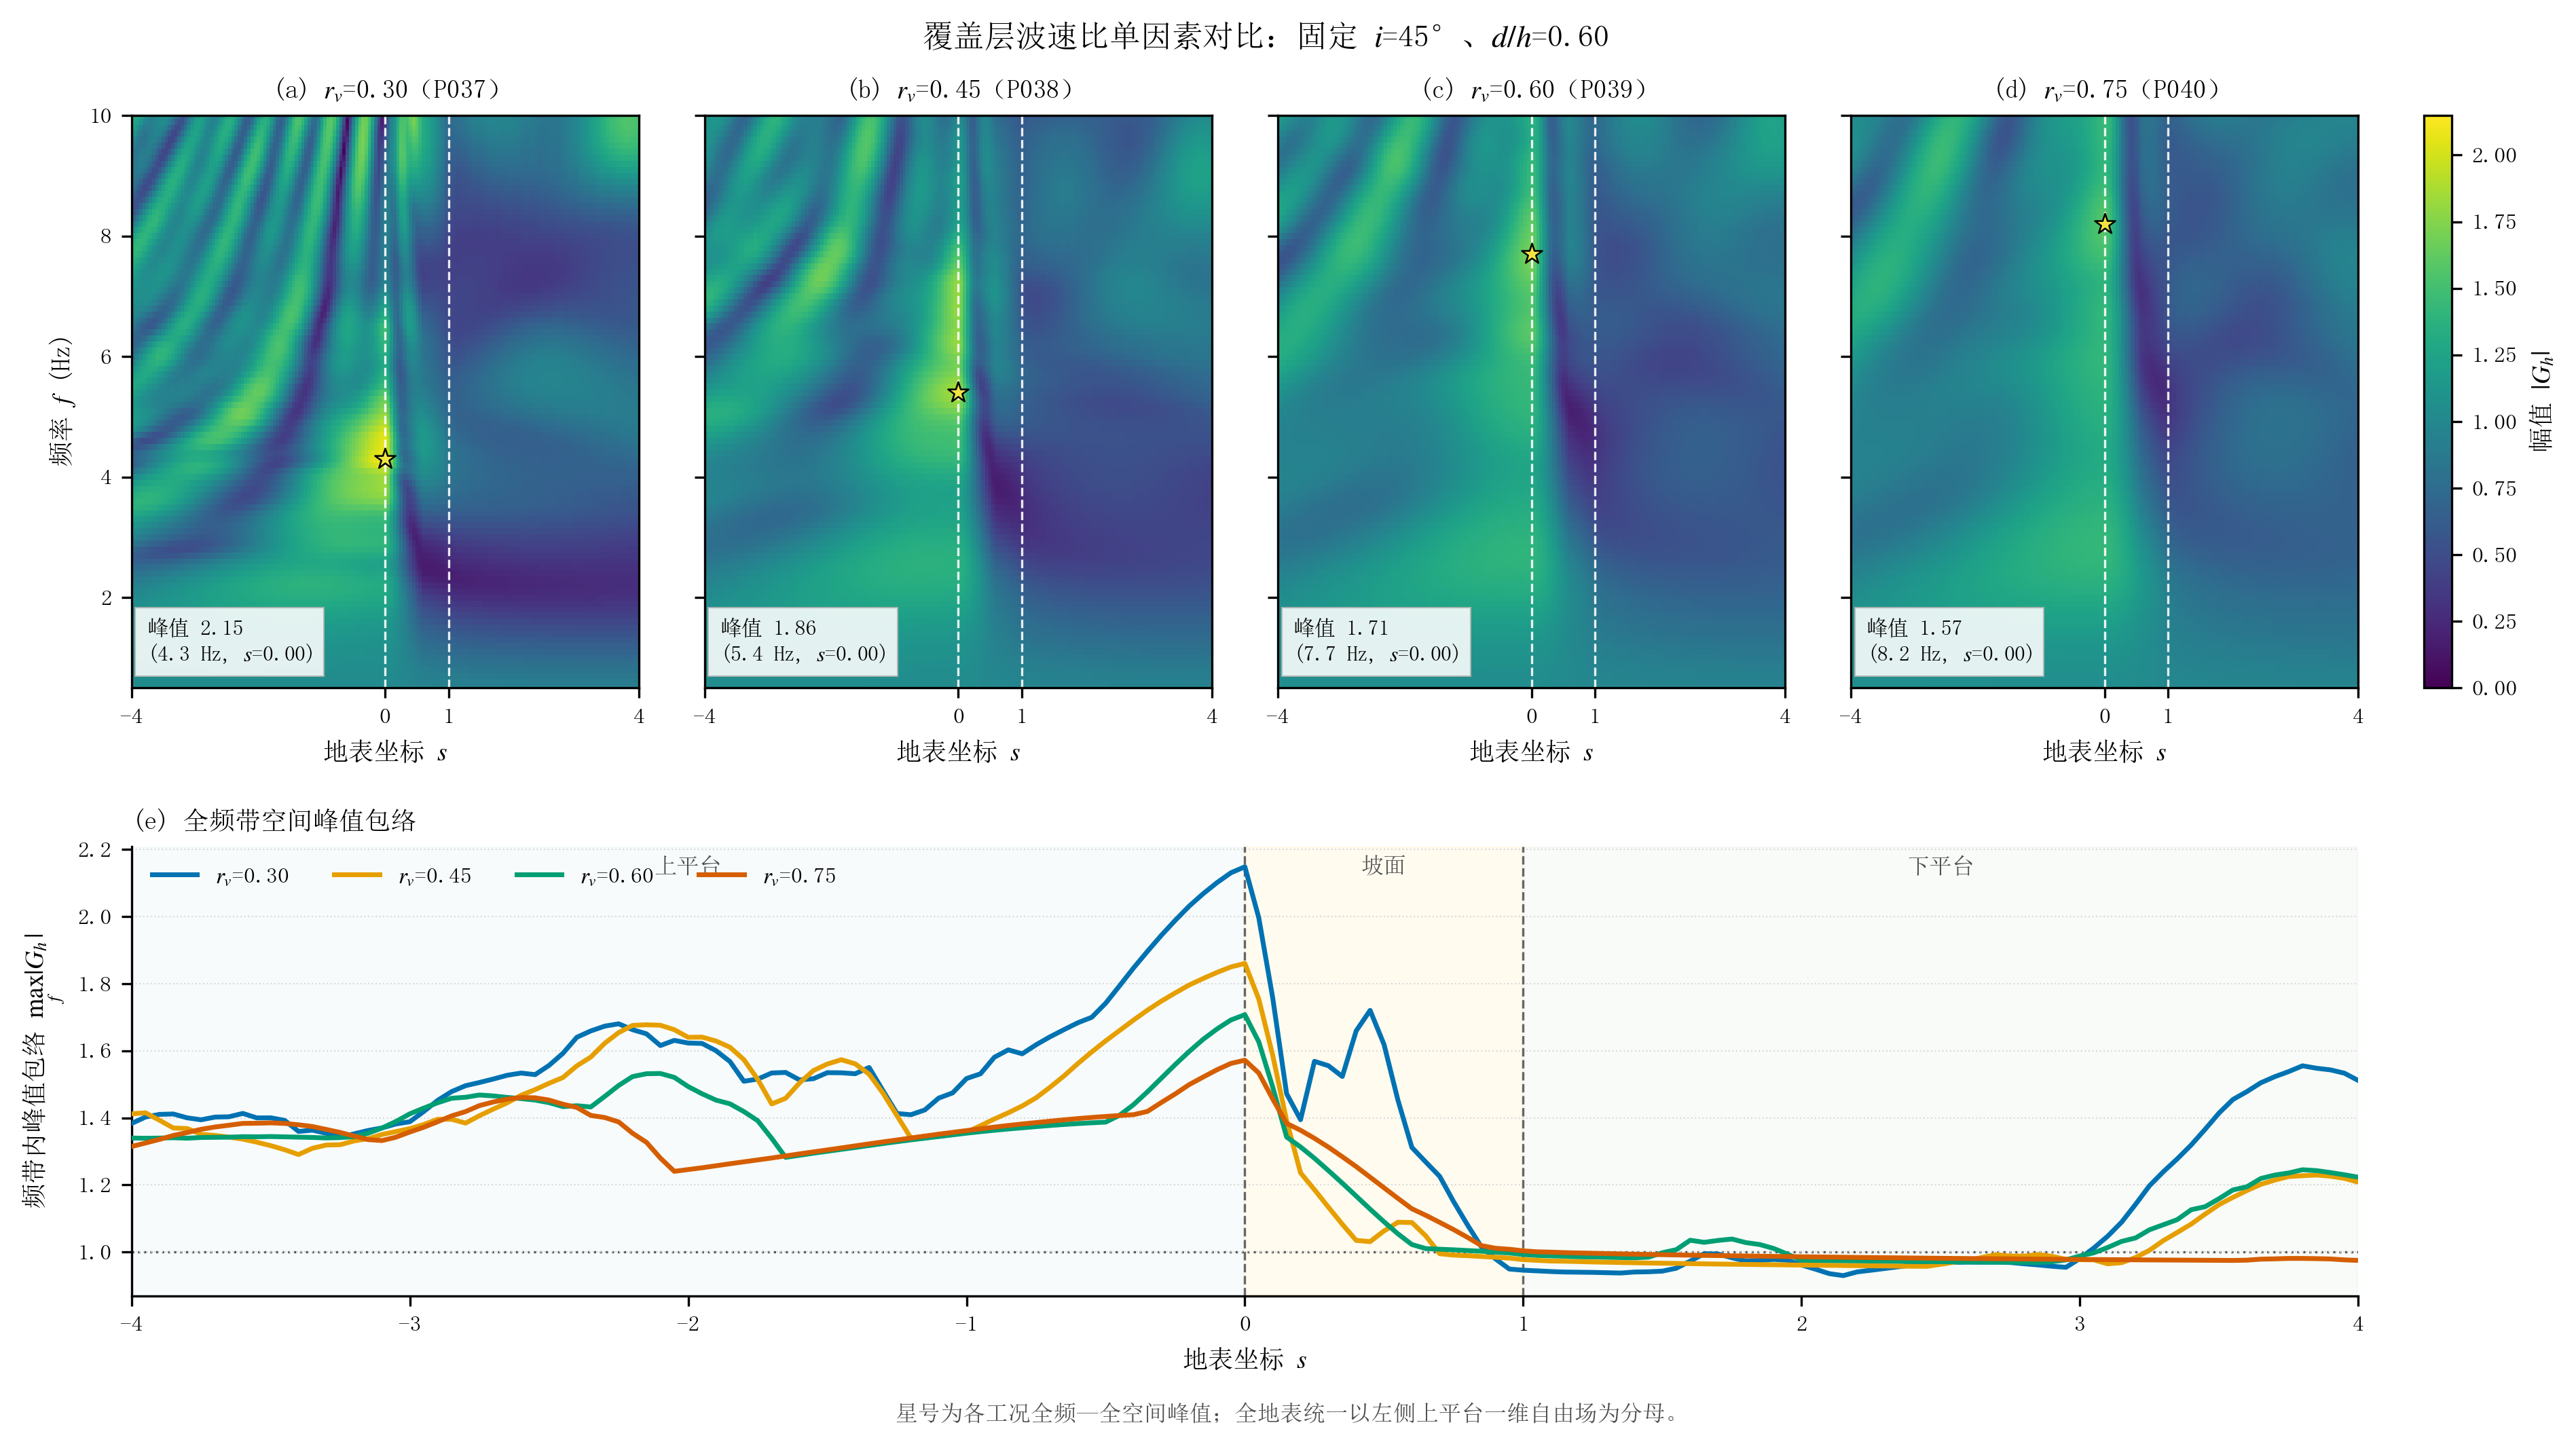

Recreate this plot in Python.
# -*- coding: utf-8 -*-
"""生成图12：波速比影响对比。脚本可独立运行。"""

from pathlib import Path

import matplotlib
import numpy as np

matplotlib.use("Agg")
import matplotlib.font_manager as fm
import matplotlib.pyplot as plt


REPO_ROOT = Path(__file__).resolve().parents[5]
DATA_PATH = REPO_ROOT / "Run" / "ch4_sp_analysis" / "complex_frf_dataset.npz"
OUTPUT_DIR = Path(__file__).resolve().parent
OUTPUT_STEM = "fig12_波速比影响对比"

SLOPE_ANGLE = 45.0
THICKNESS_RATIO = 0.60
VELOCITY_RATIOS = np.array([0.30, 0.45, 0.60, 0.75])
LINE_COLORS = ["#0072B2", "#E69F00", "#009E73", "#D55E00"]
SEGMENT_SPANS = [(-4.0, 0.0, "上平台"), (0.0, 1.0, "坡面"), (1.0, 4.0, "下平台")]


def set_journal_style():
    """设置统一的中文期刊绘图样式。"""
    for font_path in (
        r"C:\Windows\Fonts\simsun.ttc",
        r"C:\Windows\Fonts\STSONG.TTF",
        r"C:\Windows\Fonts\simhei.ttf",
    ):
        try:
            fm.fontManager.addfont(font_path)
        except Exception:
            pass
    plt.rcParams.update(
        {
            "font.family": "sans-serif",
            "font.sans-serif": ["SimSun", "STSong", "SimHei", "DejaVu Sans"],
            "mathtext.fontset": "stix",
            "axes.unicode_minus": False,
            "axes.linewidth": 0.8,
            "axes.labelsize": 9,
            "axes.titlesize": 9.2,
            "xtick.labelsize": 8,
            "ytick.labelsize": 8,
            "legend.fontsize": 8,
            "xtick.direction": "out",
            "ytick.direction": "out",
            "xtick.major.size": 3.5,
            "ytick.major.size": 3.5,
            "legend.frameon": False,
            "pdf.fonttype": 42,
            "ps.fonttype": 42,
        }
    )


def select_cases(package):
    """严格固定坡角和厚度比，仅按波速比选取四个工况。"""
    groups = package["case_groups"]
    features = package["X"]
    indices = []
    for velocity_ratio in VELOCITY_RATIOS:
        matched = np.flatnonzero(
            (groups == "P")
            & np.isclose(features[:, 0], SLOPE_ANGLE)
            & np.isclose(features[:, 1], THICKNESS_RATIO)
            & np.isclose(features[:, 2], velocity_ratio)
        )
        if matched.size != 1:
            raise RuntimeError("波速比 %.2f 未唯一匹配到工况" % velocity_ratio)
        indices.append(int(matched[0]))
    return np.asarray(indices, dtype=int)


def add_segment_guides(ax, label_segments=False):
    """标出坡肩、坡脚及三个地表区段。"""
    fills = ["#EAF3F8", "#FFF2CC", "#E8F3EA"]
    for (left, right, label), color in zip(SEGMENT_SPANS, fills):
        ax.axvspan(left, right, color=color, alpha=0.30, zorder=0)
        if label_segments:
            ax.text(
                (left + right) / 2.0,
                0.98,
                label,
                transform=ax.get_xaxis_transform(),
                ha="center",
                va="top",
                fontsize=8,
                color="#4D4D4D",
            )
    for boundary in (0.0, 1.0):
        ax.axvline(boundary, color="#666666", lw=0.8, ls="--", zorder=2)


def save_figure(fig):
    """输出300 dpi PNG。"""
    OUTPUT_DIR.mkdir(parents=True, exist_ok=True)
    for suffix in (".png",):
        output_path = OUTPUT_DIR / (OUTPUT_STEM + suffix)
        fig.savefig(output_path, dpi=300, bbox_inches="tight", facecolor="white")
        print("已生成：%s" % output_path)


def main():
    """绘制固定坡角、厚度比下的波速比单因素序列。"""
    set_journal_style()
    if not DATA_PATH.exists():
        raise FileNotFoundError("未找到复频响数据集：%s" % DATA_PATH)

    with np.load(DATA_PATH, allow_pickle=True) as package:
        indices = select_cases(package)
        case_ids = package["case_ids"][indices]
        frequency = package["frequency_hz"]
        s_values = package["s"]
        amplitude = package["amplitude"][indices]
        valid = package["valid_mask"][indices]

    shown = np.where(valid, amplitude, np.nan)
    color_max = float(np.nanmax(shown))

    fig = plt.figure(figsize=(12.8, 7.2))
    grid = fig.add_gridspec(
        2,
        5,
        width_ratios=[1.0, 1.0, 1.0, 1.0, 0.055],
        height_ratios=[1.12, 0.88],
        left=0.065,
        right=0.955,
        bottom=0.105,
        top=0.91,
        wspace=0.16,
        hspace=0.31,
    )
    heat_axes = [fig.add_subplot(grid[0, column]) for column in range(4)]
    color_axis = fig.add_subplot(grid[0, 4])
    envelope_axis = fig.add_subplot(grid[1, :4])

    letters = "abcd"
    mesh = None
    for order, (ax, case_id, velocity_ratio) in enumerate(
        zip(heat_axes, case_ids, VELOCITY_RATIOS)
    ):
        masked = np.ma.masked_invalid(shown[order])
        mesh = ax.pcolormesh(
            s_values,
            frequency,
            masked,
            shading="auto",
            cmap="viridis",
            vmin=0.0,
            vmax=color_max,
            rasterized=True,
        )
        for boundary in (0.0, 1.0):
            ax.axvline(boundary, color="white", lw=0.8, ls="--", alpha=0.9)

        flat_index = int(np.nanargmax(shown[order]))
        frequency_index, spatial_index = np.unravel_index(flat_index, shown[order].shape)
        peak_value = shown[order, frequency_index, spatial_index]
        peak_frequency = frequency[frequency_index]
        peak_s = s_values[spatial_index]
        ax.scatter(
            [peak_s],
            [peak_frequency],
            marker="*",
            s=58,
            facecolor="#F0E442",
            edgecolor="black",
            linewidth=0.6,
            zorder=4,
        )
        ax.text(
            0.03,
            0.04,
            "峰值 %.2f\n(%.1f Hz, $s$=%.2f)" % (peak_value, peak_frequency, peak_s),
            transform=ax.transAxes,
            ha="left",
            va="bottom",
            fontsize=7.6,
            bbox=dict(facecolor="white", edgecolor="#B3B3B3", lw=0.5, alpha=0.88),
        )
        ax.set_title(
            "(%s) $r_v$=%.2f（%s）" % (letters[order], velocity_ratio, case_id),
            pad=6,
        )
        ax.set_xlim(s_values.min(), s_values.max())
        ax.set_ylim(frequency.min(), frequency.max())
        ax.set_xticks([-4, 0, 1, 4])
        ax.set_xlabel("地表坐标 $s$")
        if order == 0:
            ax.set_ylabel("频率 $f$ (Hz)")
        else:
            ax.set_yticklabels([])

    colorbar = fig.colorbar(mesh, cax=color_axis)
    colorbar.set_label("幅值 $|G_h|$", fontsize=9)
    colorbar.ax.tick_params(labelsize=8)

    add_segment_guides(envelope_axis, label_segments=True)
    for order, velocity_ratio in enumerate(VELOCITY_RATIOS):
        envelope = np.nanmax(shown[order], axis=0)
        envelope_axis.plot(
            s_values,
            envelope,
            color=LINE_COLORS[order],
            lw=1.7,
            label="$r_v$=%.2f" % velocity_ratio,
            zorder=3,
        )
    envelope_axis.axhline(1.0, color="#555555", lw=0.8, ls=":", zorder=1)
    envelope_axis.set_xlim(s_values.min(), s_values.max())
    envelope_axis.set_xticks(np.arange(-4, 4.1, 1.0))
    envelope_axis.set_xlabel("地表坐标 $s$")
    envelope_axis.set_ylabel(r"频带内峰值包络 $\max_f |G_h|$")
    envelope_axis.set_title("(e) 全频带空间峰值包络", loc="left", pad=6)
    envelope_axis.legend(loc="upper left", ncol=4)
    envelope_axis.grid(axis="y", color="#D9D9D9", lw=0.5, ls=":")
    envelope_axis.spines[["top", "right"]].set_visible(False)

    fig.suptitle(
        "覆盖层波速比单因素对比：固定 $i$=45°、$d/h$=0.60",
        fontsize=11,
        y=0.975,
    )
    fig.text(
        0.51,
        0.018,
        "星号为各工况全频—全空间峰值；全地表统一以左侧上平台一维自由场为分母。",
        ha="center",
        va="bottom",
        fontsize=8,
        color="#4D4D4D",
    )
    save_figure(fig)
    plt.close(fig)


if __name__ == "__main__":
    main()
